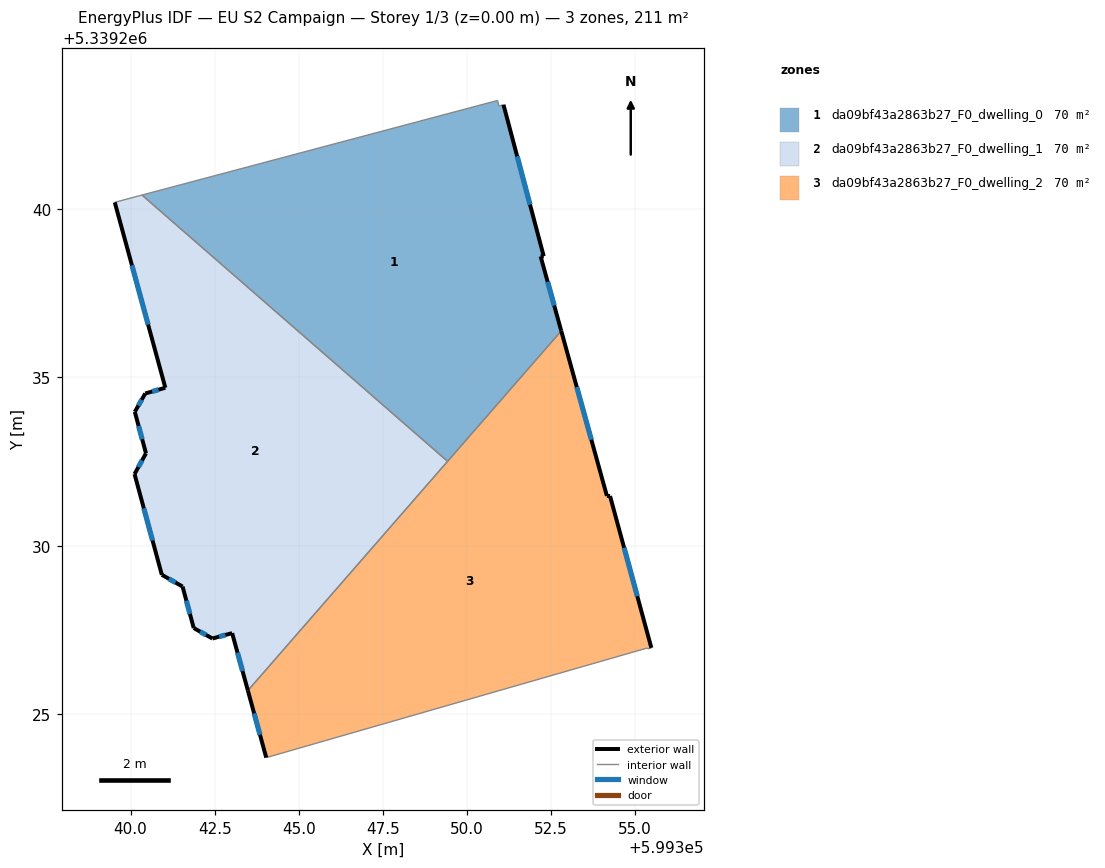
=== STOREY PLAN SPEC (per zone: floor XY polygon, exterior-wall plan segments, windows/doors) ===
zone 1: da09bf43a2863b27_F0_dwelling_0  (70.4 m²)
  floor: (599351.09, 5339243.11) (599352.28, 5339238.61) (599352.19, 5339238.60) (599352.80, 5339236.38) (599349.43, 5339232.51) (599340.34, 5339240.42) (599350.91, 5339243.24) (599350.95, 5339243.07)
  exterior wall: (599352.28, 5339238.61) – (599351.09, 5339243.11)  [4.7 m]
    window: (599351.88, 5339240.14) – (599351.49, 5339241.58)  [1.4 m²]
  exterior wall: (599352.19, 5339238.60) – (599352.28, 5339238.61)  [0.1 m]
  exterior wall: (599352.80, 5339236.38) – (599352.19, 5339238.60)  [2.3 m]
    window: (599352.60, 5339237.14) – (599352.40, 5339237.85)  [0.7 m²]
  interior walls: 5
zone 2: da09bf43a2863b27_F0_dwelling_1  (70.4 m²)
  floor: (599349.43, 5339232.51) (599343.49, 5339225.69) (599343.02, 5339227.40) (599342.43, 5339227.24) (599341.88, 5339227.55) (599341.55, 5339228.78) (599340.93, 5339229.13) (599340.12, 5339232.13) (599340.46, 5339232.74) (599340.13, 5339233.98) (599340.44, 5339234.52) (599341.03, 5339234.69) (599339.53, 5339240.21) (599340.34, 5339240.42)
  exterior wall: (599342.43, 5339227.24) – (599343.02, 5339227.40)  [0.6 m]
    window: (599342.63, 5339227.29) – (599342.82, 5339227.34)  [0.2 m²]
  exterior wall: (599341.88, 5339227.55) – (599342.43, 5339227.24)  [0.6 m]
    window: (599342.07, 5339227.44) – (599342.24, 5339227.34)  [0.2 m²]
  exterior wall: (599341.55, 5339228.78) – (599341.88, 5339227.55)  [1.3 m]
    window: (599341.66, 5339228.36) – (599341.77, 5339227.97)  [0.4 m²]
  exterior wall: (599340.93, 5339229.13) – (599341.55, 5339228.78)  [0.7 m]
    window: (599341.14, 5339229.01) – (599341.34, 5339228.90)  [0.2 m²]
  exterior wall: (599340.12, 5339232.13) – (599340.93, 5339229.13)  [3.1 m]
    window: (599340.39, 5339231.11) – (599340.65, 5339230.15)  [1.0 m²]
  exterior wall: (599340.46, 5339232.74) – (599340.12, 5339232.13)  [0.7 m]
    window: (599340.34, 5339232.53) – (599340.23, 5339232.34)  [0.2 m²]
  exterior wall: (599340.13, 5339233.98) – (599340.46, 5339232.74)  [1.3 m]
    window: (599340.24, 5339233.56) – (599340.35, 5339233.16)  [0.4 m²]
  exterior wall: (599340.44, 5339234.52) – (599340.13, 5339233.98)  [0.6 m]
    window: (599340.33, 5339234.34) – (599340.23, 5339234.16)  [0.2 m²]
  exterior wall: (599341.03, 5339234.69) – (599340.44, 5339234.52)  [0.6 m]
    window: (599340.83, 5339234.64) – (599340.64, 5339234.58)  [0.2 m²]
  exterior wall: (599339.53, 5339240.21) – (599341.03, 5339234.69)  [5.7 m]
    window: (599340.04, 5339238.33) – (599340.52, 5339236.57)  [1.8 m²]
  exterior wall: (599343.02, 5339227.40) – (599343.49, 5339225.69)  [1.8 m]
    window: (599343.18, 5339226.82) – (599343.33, 5339226.27)  [0.5 m²]
  interior walls: 3
zone 3: da09bf43a2863b27_F0_dwelling_2  (70.4 m²)
  floor: (599352.80, 5339236.38) (599354.16, 5339231.48) (599354.26, 5339231.47) (599355.48, 5339226.96) (599355.38, 5339226.93) (599355.36, 5339226.96) (599344.03, 5339223.70) (599343.49, 5339225.69)
  exterior wall: (599343.49, 5339225.69) – (599344.03, 5339223.70)  [2.1 m]
    window: (599343.67, 5339225.01) – (599343.85, 5339224.38)  [0.6 m²]
  exterior wall: (599354.16, 5339231.48) – (599352.80, 5339236.38)  [5.1 m]
    window: (599353.70, 5339233.15) – (599353.27, 5339234.72)  [1.6 m²]
  exterior wall: (599354.26, 5339231.47) – (599354.16, 5339231.48)  [0.1 m]
  exterior wall: (599355.48, 5339226.96) – (599354.26, 5339231.47)  [4.7 m]
    window: (599355.07, 5339228.50) – (599354.67, 5339229.94)  [1.4 m²]
  interior walls: 5

=== DERIVED (storey summary) ===
Building: EU S2 Campaign
Storey: 1 of 3  (floor level z = 0.00 m)
Storey gross floor area: 211.2 m²
Zones on this storey: 3
  - da09bf43a2863b27_F0_dwelling_0: floor 70.4 m²; exterior wall 7.0 m (21.1 m²); 2 window(s) 2.1 m²; WWR 10.1%
  - da09bf43a2863b27_F0_dwelling_1: floor 70.4 m²; exterior wall 17.0 m (51.1 m²); 11 window(s) 5.2 m²; WWR 10.2%
  - da09bf43a2863b27_F0_dwelling_2: floor 70.4 m²; exterior wall 11.9 m (35.8 m²); 3 window(s) 3.6 m²; WWR 10.1%
Zone adjacency (shared interzone walls):
  - da09bf43a2863b27_F0_dwelling_0 ↔ da09bf43a2863b27_F0_dwelling_1
  - da09bf43a2863b27_F0_dwelling_0 ↔ da09bf43a2863b27_F0_dwelling_2
  - da09bf43a2863b27_F0_dwelling_1 ↔ da09bf43a2863b27_F0_dwelling_2